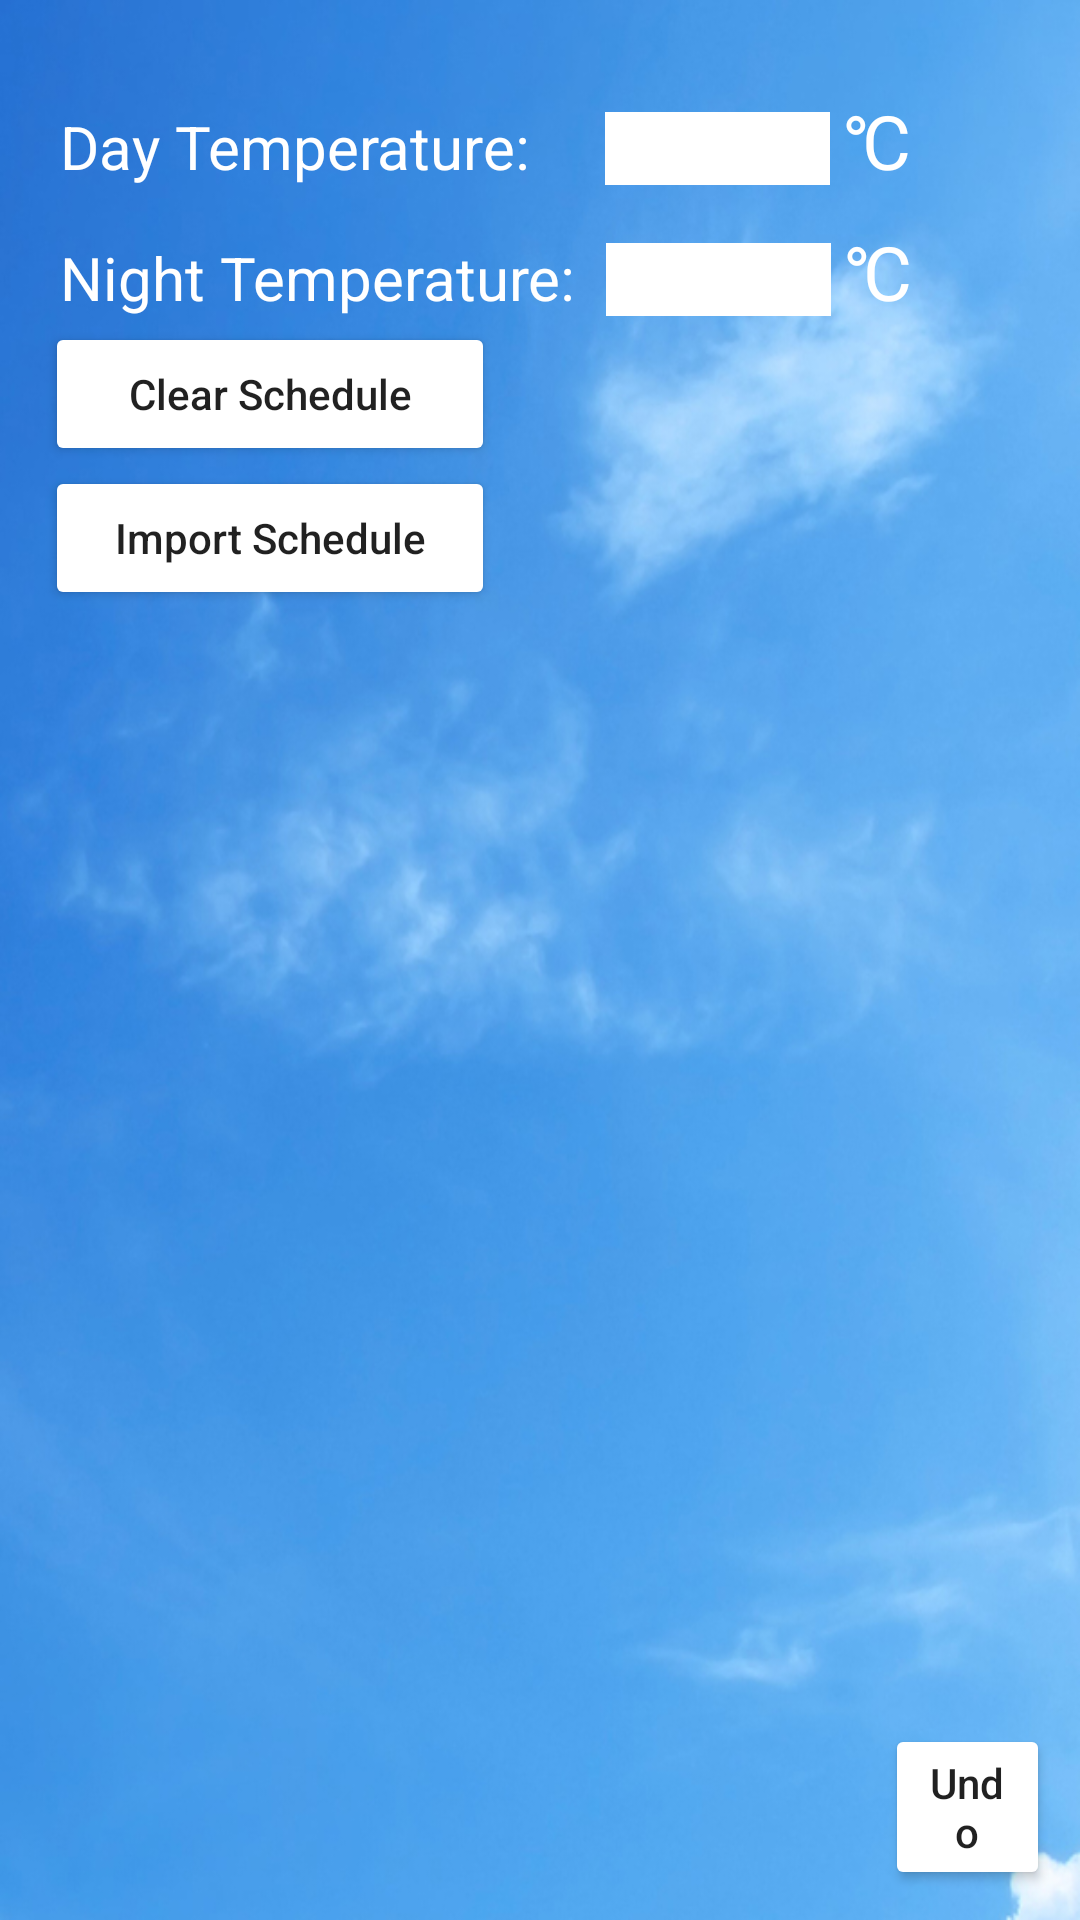

This screen was rendered from an Android layout file. Write that file and the resources it references.
<!-- AndroidManifest.xml: application theme AppTheme -->
<!-- res/layout/activity_settings.xml -->
<?xml version="1.0" encoding="utf-8"?>
<LinearLayout xmlns:android="http://schemas.android.com/apk/res/android"
    android:orientation="vertical"
    android:layout_width="match_parent"
    android:layout_height="match_parent">



    <LinearLayout
        android:layout_width="match_parent"
        android:layout_height="wrap_content"
        android:orientation="horizontal"
        android:layout_marginTop="30dp">

        

    </LinearLayout>


    <LinearLayout
        android:layout_width="wrap_content"
        android:layout_height="wrap_content"
        android:orientation="horizontal"
        android:layout_gravity="start"
        android:layout_marginLeft="20dp">


        <TextView
            android:layout_width="wrap_content"
            android:layout_height="wrap_content"
            android:text="Day Temperature:"
            android:textColor="#FFFFFF"
            android:textSize="20dp"
            android:layout_marginRight="25dp"/>


        <EditText
            android:layout_width="75dp"
            android:layout_height="wrap_content"
            android:inputType="numberDecimal"
            android:focusable="true"
            android:clickable="true"
            android:ems="10"
            android:id="@+id/dTemp"
            android:background="#FFFFFF"/>

        <TextView
            android:layout_width="wrap_content"
            android:layout_height="wrap_content"
            android:text="&#x2103;"
            android:textSize="25dp"
            android:textColor="#FFFFFF"
            android:layout_marginLeft="5dp"/>


    </LinearLayout>



    <LinearLayout
        android:layout_width="wrap_content"
        android:layout_height="wrap_content"
        android:orientation="horizontal"
        android:layout_gravity="start"
        android:layout_marginTop="10dp"
        android:layout_marginLeft="20dp">


        <TextView
            android:layout_width="wrap_content"
            android:layout_height="wrap_content"
            android:text="Night Temperature:"
            android:textColor="#FFFFFF"
            android:textSize="20dp"
            android:layout_marginRight="10dp"
            />


        <EditText
            android:layout_width="75dp"
            android:layout_height="wrap_content"
            android:inputType="numberDecimal"
            android:ems="10"
            android:focusable="true"
            android:clickable="true"
            android:id="@+id/nTemp"
            android:background="#FFFFFF"
            />

        <TextView
            android:layout_width="wrap_content"
            android:layout_height="wrap_content"
            android:text="&#x2103;"
            android:textSize="25dp"
            android:textColor="#FFFFFF"
            android:layout_marginLeft="5dp"/>

    </LinearLayout>

    <LinearLayout
        android:layout_width="wrap_content"
        android:layout_height="wrap_content">
        <Button
            android:layout_width="150dp"
            android:layout_height="wrap_content"
            android:text="Clear Schedule"
            android:id="@+id/setDefault"
            android:textAllCaps="false"
            android:gravity="center"
            android:layout_marginLeft="15dp"
            android:layout_marginRight="10dp"
            android:backgroundTint="#FFFFFF"/>
    </LinearLayout>

    <LinearLayout
        android:layout_width="wrap_content"
        android:layout_height="wrap_content">
        <Button
            android:layout_width="150dp"
            android:layout_height="wrap_content"
            android:text="Import Schedule"
            android:id="@+id/importSchedule"
            android:textAllCaps="false"
            android:gravity="center"
            android:layout_marginLeft="15dp"
            android:layout_marginRight="10dp"
            android:backgroundTint="#FFFFFF"/>
    </LinearLayout>




    <LinearLayout
        android:layout_width="match_parent"
        android:layout_height="match_parent"
        android:weightSum="1">


        <LinearLayout
            android:layout_width="match_parent"
            android:layout_height="wrap_content"
            android:orientation="horizontal"
            android:layout_gravity="bottom"
            android:layout_marginLeft="280dp"
            android:layout_marginBottom="10dp"
            android:weightSum="1"
            android:layout_weight="0.32">

            


            <Button
                android:layout_width="wrap_content"
                android:layout_height="wrap_content"
                android:text="Undo"
                android:id="@+id/btnCancel"
                android:textAllCaps="false"
                android:gravity="center"
                android:layout_marginLeft="15dp"
                android:layout_marginRight="10dp"
                android:backgroundTint="#FFFFFF"
                android:layout_weight="1" />



        </LinearLayout>



    </LinearLayout>

</LinearLayout>
<!-- resources referenced by this layout -->
<resources>
  <style name="AppTheme" parent="Theme.AppCompat.Light.DarkActionBar">
          
          <item name="colorPrimary">@color/colorPrimary</item>
          <item name="colorPrimaryDark">@color/colorPrimaryDark</item>
          <item name="colorAccent">@color/colorPrimary</item>
          <item name="android:windowBackground">@drawable/sky01</item>
      </style>
  <!-- drawable sky01: jpg bitmap (drawable-hdpi, 193187 bytes) -->
  <!-- not gathered from this repository: default colours our renderer supplied (Android Studio template values) -->
  <color name="colorPrimary">#FF6200EE</color>
  <color name="colorPrimaryDark">#FF3700B3</color>
</resources>
